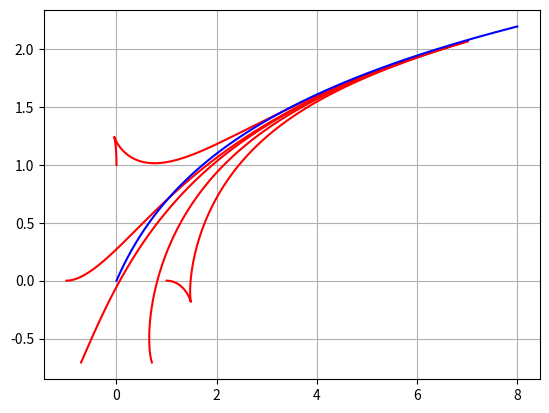

Source code (Python):
import numpy as np
import matplotlib.pyplot as plt
from scipy.integrate import odeint


def f(t, u):
    x, y = u
    dxdt = ((x - t) / L ** 2) * (x - t + (y - np.log(1 + t)) / (1 + t))
    dydt = ((y - np.log(1 + t)) / L ** 2) * (x - t + (y - np.log(1 + t)) / (1 + t))
    dudt = [dxdt, dydt]
    return dudt


def inital(ang, l):
    return l * np.cos(ang), l * np.sin(ang)


L = 1
u0 = inital(np.pi, L)
t = np.linspace(0, 8, 10000)
front = np.log(1 + t)
sol = odeint(f, u0, t, tfirst=True)

plt.plot(sol[:, 0], sol[:, 1], color='r')

u0 = inital(np.pi * 5 / 4, L)
sol = odeint(f, u0, t, tfirst=True)
plt.plot(sol[:, 0], sol[:, 1], color='r')

u0 = inital(np.pi * 7 / 4, L)
sol = odeint(f, u0, t, tfirst=True)
plt.plot(sol[:, 0], sol[:, 1], color='r')

u0 = inital(np.pi / 2, L)
sol = odeint(f, u0, t, tfirst=True)
plt.plot(sol[:, 0], sol[:, 1], color='r')

u0 = inital(np.pi * 0, L)
sol = odeint(f, u0, t, tfirst=True)
plt.plot(sol[:, 0], sol[:, 1], color='r')

plt.plot(t, front, color='b')
plt.grid()
plt.show()
